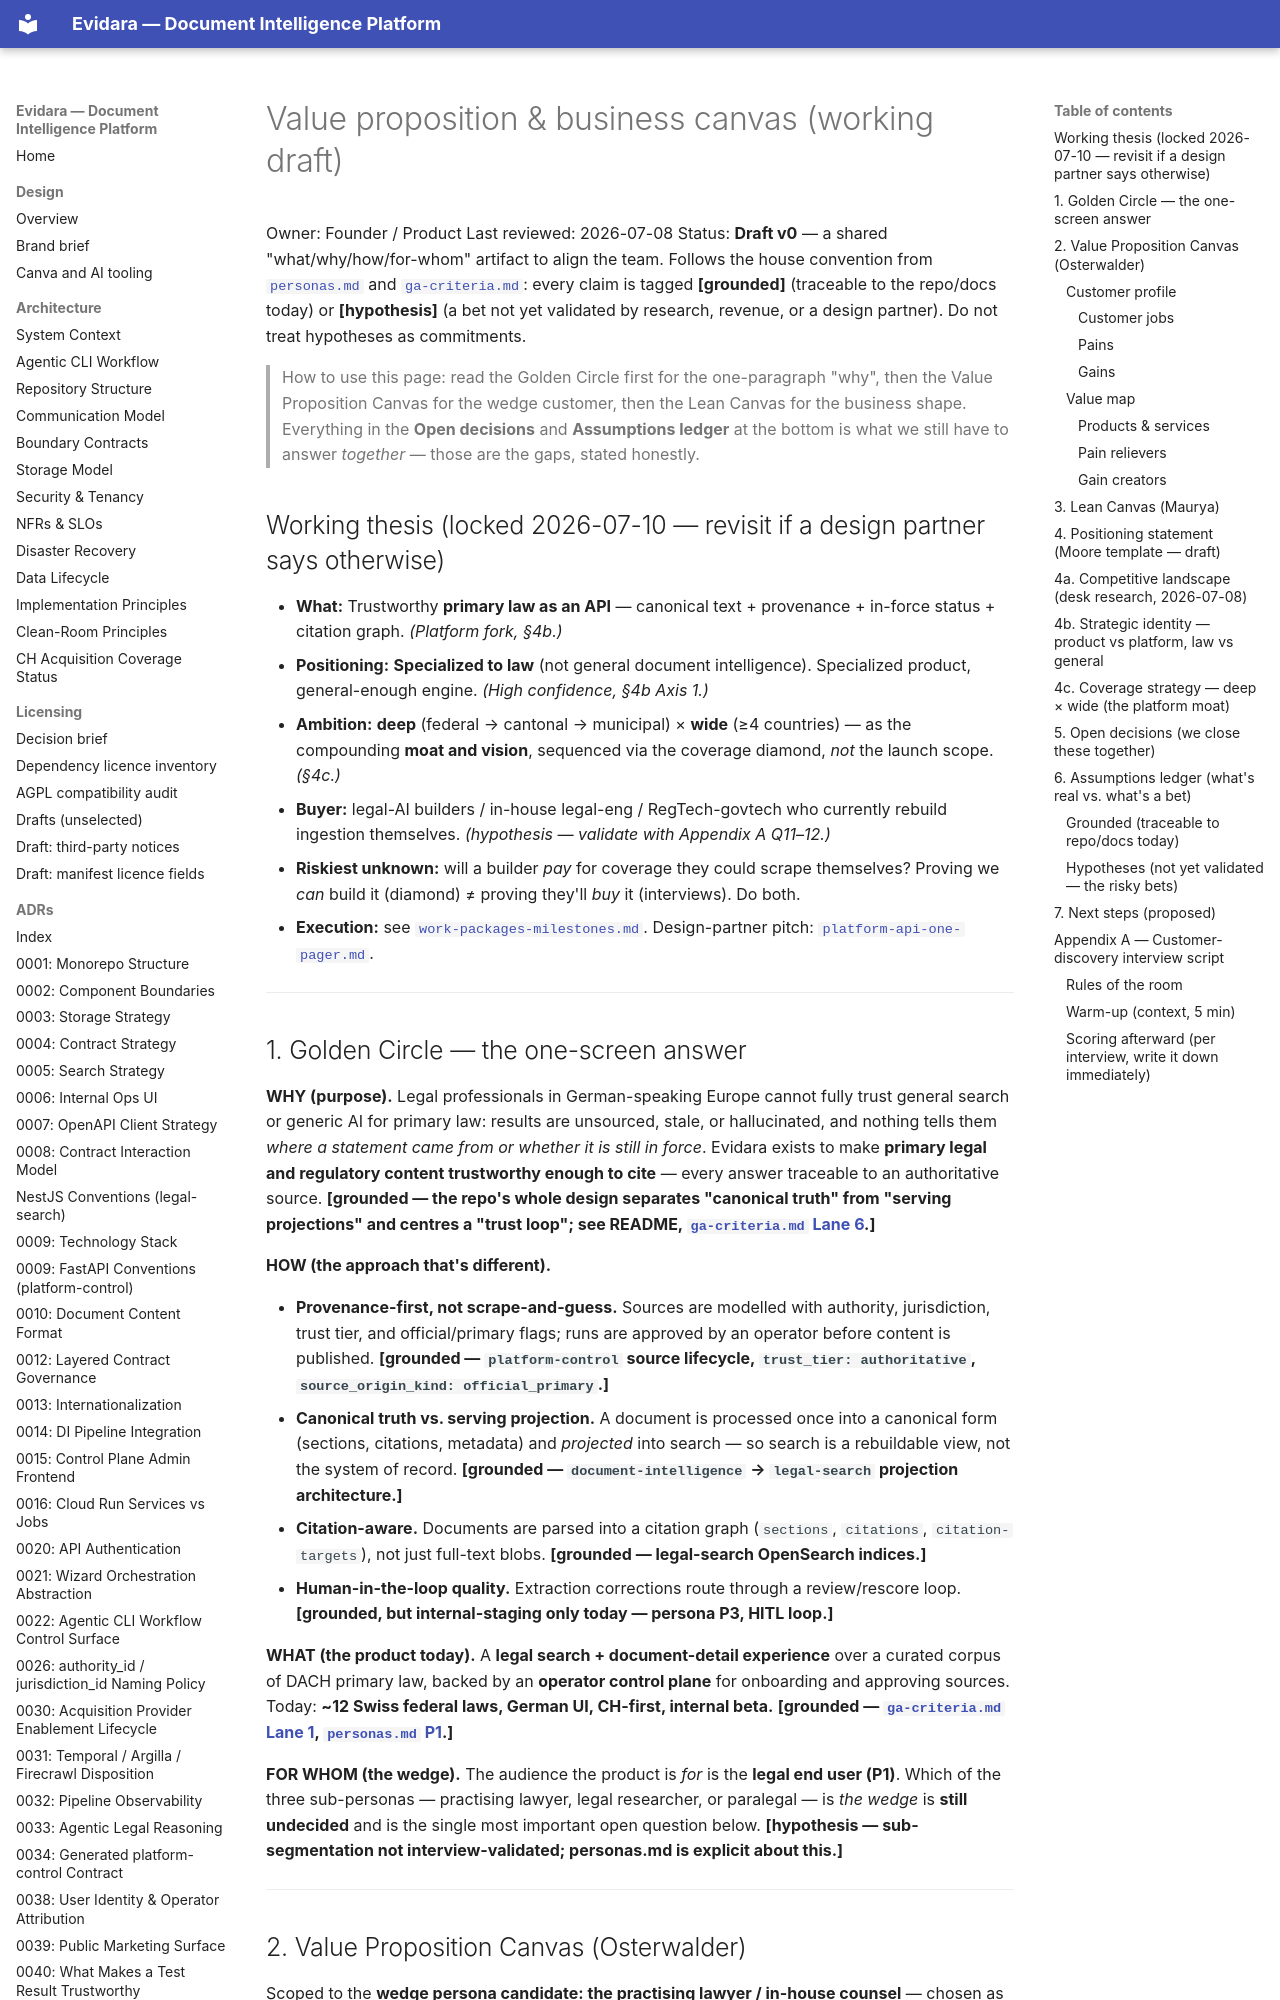

repository: philipplukas/evidara · page: product/value-proposition-canvas/index.html · generator: mkdocs

# Value proposition & business canvas (working draft)

Owner: Founder / Product
Last reviewed: 2026-07-08
Status: **Draft v0** — a shared "what/why/how/for-whom" artifact to align the team. Follows the house convention from [`personas.md`](./personas.md) and [`ga-criteria.md`](./ga-criteria.md): every claim is tagged **[grounded]** (traceable to the repo/docs today) or **[hypothesis]** (a bet not yet validated by research, revenue, or a design partner). Do not treat hypotheses as commitments.

> How to use this page: read the Golden Circle first for the one-paragraph "why", then the Value Proposition Canvas for the wedge customer, then the Lean Canvas for the business shape. Everything in the **Open decisions** and **Assumptions ledger** at the bottom is what we still have to answer *together* — those are the gaps, stated honestly.

## Working thesis (locked 2026-07-10 — revisit if a design partner says otherwise)

- **What:** Trustworthy **primary law as an API** — canonical text + provenance + in-force status + citation graph. *(Platform fork, §4b.)*
- **Positioning:** **Specialized to law** (not general document intelligence). Specialized product, general-enough engine. *(High confidence, §4b Axis 1.)*
- **Ambition:** **deep** (federal → cantonal → municipal) × **wide** (≥4 countries) — as the compounding **moat and vision**, sequenced via the coverage diamond, *not* the launch scope. *(§4c.)*
- **Buyer:** legal-AI builders / in-house legal-eng / RegTech-govtech who currently rebuild ingestion themselves. *(hypothesis — validate with Appendix A Q11–12.)*
- **Riskiest unknown:** will a builder *pay* for coverage they could scrape themselves? Proving we *can* build it (diamond) ≠ proving they'll *buy* it (interviews). Do both.
- **Execution:** see [`work-packages-milestones.md`](./work-packages-milestones.md). Design-partner pitch: [`platform-api-one-pager.md`](./platform-api-one-pager.md).

---

## 1. Golden Circle — the one-screen answer

**WHY (purpose).** Legal professionals in German-speaking Europe cannot fully trust general search or generic AI for primary law: results are unsourced, stale, or hallucinated, and nothing tells them *where a statement came from or whether it is still in force*. Evidara exists to make **primary legal and regulatory content trustworthy enough to cite** — every answer traceable to an authoritative source. **[grounded — the repo's whole design separates "canonical truth" from "serving projections" and centres a "trust loop"; see README, [`ga-criteria.md` Lane 6](./ga-criteria.md).]**

**HOW (the approach that's different).**

- **Provenance-first, not scrape-and-guess.** Sources are modelled with authority, jurisdiction, trust tier, and official/primary flags; runs are approved by an operator before content is published. **[grounded — `platform-control` source lifecycle, `trust_tier: authoritative`, `source_origin_kind: official_primary`.]**
- **Canonical truth vs. serving projection.** A document is processed once into a canonical form (sections, citations, metadata) and *projected* into search — so search is a rebuildable view, not the system of record. **[grounded — `document-intelligence` → `legal-search` projection architecture.]**
- **Citation-aware.** Documents are parsed into a citation graph (`sections`, `citations`, `citation-targets`), not just full-text blobs. **[grounded — legal-search OpenSearch indices.]**
- **Human-in-the-loop quality.** Extraction corrections route through a review/rescore loop. **[grounded, but internal-staging only today — persona P3, HITL loop.]**

**WHAT (the product today).** A **legal search + document-detail experience** over a curated corpus of DACH primary law, backed by an **operator control plane** for onboarding and approving sources. Today: **~12 Swiss federal laws, German UI, CH-first, internal beta.** **[grounded — [`ga-criteria.md` Lane 1](./ga-criteria.md), [`personas.md` P1](./personas.md).]**

**FOR WHOM (the wedge).** The audience the product is *for* is the **legal end user (P1)**. Which of the three sub-personas — practising lawyer, legal researcher, or paralegal — is *the wedge* is **still undecided** and is the single most important open question below. **[hypothesis — sub-segmentation not interview-validated; personas.md is explicit about this.]**

---
